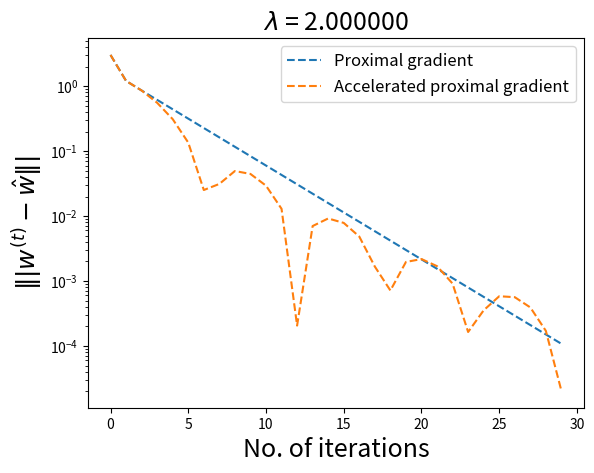
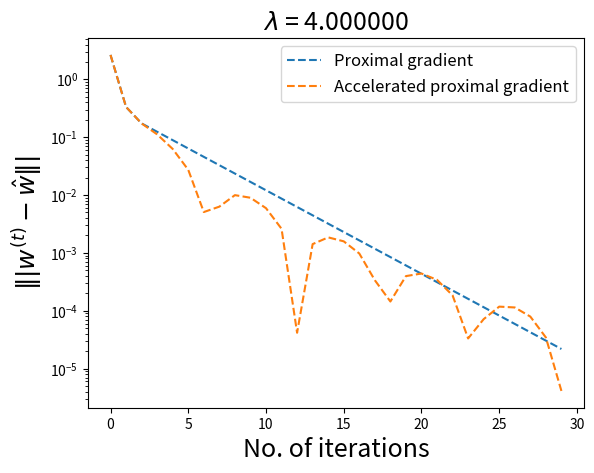
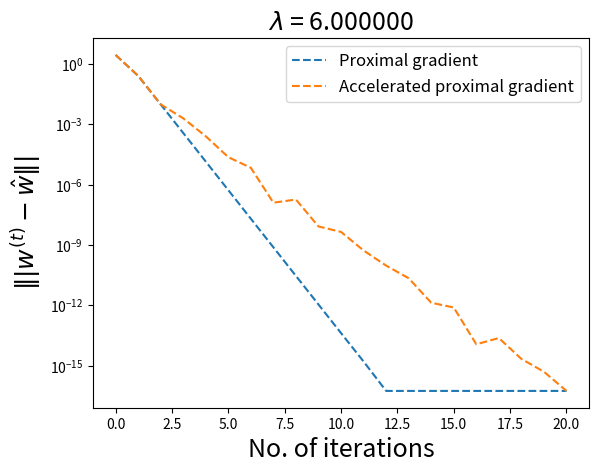
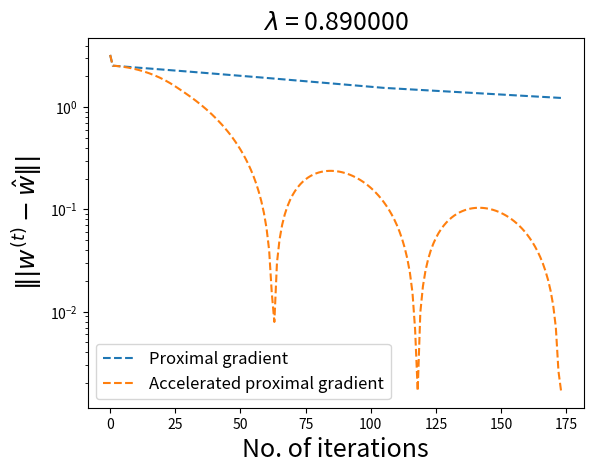
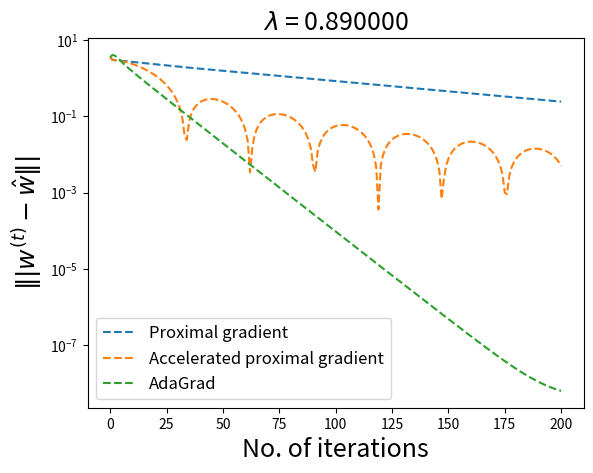

Generate these figures, in order, with matplotlib:
import numpy as np
import matplotlib.pyplot as plt

use_linesearch = False
font_size = 18
legend_font_size = 12

def J(A_arg, mu_arg, w_arg):
    return np.matmul(np.matmul((w_arg-mu_arg).T,A_arg),w_arg-mu_arg)

def J_grad(A_arg, mu_arg, w_arg):
    return 2*np.matmul((w_arg-mu_arg).T, A_arg)

def proximal(mu_arg, lambda_arg):
    return np.max((np.zeros(np.size(mu_arg)), np.abs(mu_arg) - lambda_arg), 0)*np.sign(mu_arg)

def proximal_gradient(w, A, mu, J, J_grad, eta, tol, max_iter):
    gradient = J_grad(A, mu, w)
    iter = 0
    local_max_iter = 30
    result_vec = np.zeros(1)
    result_vec[0] = np.linalg.norm(w - w_result)
    eta_init = eta
    while np.linalg.norm(gradient+ lam*np.sign(w)) > tol and iter < max_iter:
        rho = 0.5
        eta = eta_init
        if use_linesearch:
            local_iter = 0
            z = proximal(w - eta*gradient, lam*eta)
            while J(A, mu, z) >= J(A, mu, w) + np.dot(gradient, z - w) + (1/(2*eta))*np.linalg.norm(z - w, 2)**2 and local_iter < local_max_iter:
                eta = eta*rho
                local_iter += 1
            w = z
        else:
            w = proximal(w - eta * gradient, lam * eta)
        result_vec = np.r_[result_vec, np.linalg.norm(w - w_result)]
        gradient = J_grad(A, mu, w)
        iter = iter + 1
    return w, result_vec, iter

def q_func(t_arg):
    return (t_arg - 1)/(t_arg + 2)

def accelerated_proximal_gradient(w, A, mu, J, J_grad, eta, tol, max_iter):
    v = w
    gradient = J_grad(A, mu, v)
    iter = 0
    local_max_iter = 30
    result_vec = np.zeros(1)
    result_vec[0] = np.linalg.norm(w - w_result)
    eta_init = eta
    while np.linalg.norm(gradient + lam*np.sign(w)) > tol and iter < max_iter:
        rho = 0.75
        eta = eta_init
        if use_linesearch:
            local_iter = 0
            z = proximal(v - eta * gradient, lam * eta)
            while J(A, mu, z) >= J(A, mu, v) + np.dot(gradient, z - v) + (1 / (2 * eta)) * (np.linalg.norm(z - v,
                                                                                                          2))**2 and local_iter < local_max_iter:
                eta = eta * rho
                local_iter += 1
            w_prev = w
            w = z
        else:
            w_prev = w
            w = proximal(v - eta * gradient, lam * eta)
        v = w + q_func(iter+1) * (w - w_prev)
        result_vec = np.r_[result_vec, np.linalg.norm(w - w_result)]
        gradient = J_grad(A, mu, v)
        iter = iter + 1
    return w, result_vec, iter

def J_grad_ada(A_arg, mu_arg, w_arg, z_arg):
    # Seems kinda useless for this exercise ...
    return 2*np.matmul((w_arg-mu_arg).T, A_arg)

def AdaGrad(w, A, mu, J, J_grad_ada, eta, tol, max_iter):
    n, d = np.shape(A)
    delta = 0.02
    result_vec = np.zeros(1)
    result_vec[0] = np.linalg.norm(w - w_result)
    z = np.random.randint(0, n)
    gradient = J_grad_ada(A, mu, w, z)
    G = np.zeros(n)
    G += gradient**2
    H = G**0.5 + delta
    w_prev = w
    iter = 0
    while np.linalg.norm(gradient + lam*np.sign(w)) > tol and iter < max_iter:
        mu_t = w_prev - eta * gradient / H
        w = proximal(mu_t, lam*eta/H)
        result_vec = np.r_[result_vec, np.linalg.norm(w - w_result)]
        z = np.random.randint(0, n)
        gradient = J_grad_ada(A, mu, w, z)
        G += gradient**2
        H = G ** 0.5 + delta
        w_prev = w
        iter += 1
    return w, result_vec, iter

plt.close('all')
for i in range(5):
    tol = 1e-16
    w_init = np.array([3, -1])
    mu = np.array([1, 2])
    if i in range(4):
        A = np.array([[3, 0.5], [0.5, 1]])
        max_iter = 29
        if i == 0:
            lam = 2
            w_result = np.array([9 / 11, 12 / 11])
        elif i == 1:
            lam = 4
            w_result = np.array([7 / 11, 2 / 11])
        elif i == 2:
            max_iter = 20
            lam = 6
            w_result = np.array([1/3, 0])
        elif i == 3:
            max_iter = 173
            A = np.array([[300, 0.5], [0.5, 1]])
            lam = 0.89
            w_result = np.array([0.9992572, 1.55567702])
    else:
        w_result = np.array([1.00631613, 1.86506452])
        A = np.array([[250, 15], [15, 4]])
        lam = 0.89
    eta_t = 1 / np.max(np.linalg.eig(2 * A)[0])  # max(eig(A)) <= norm(A)???
    if i in range(4):
        plt.figure(i)
        w = w_init
        w_prox, result_vec_prox, iter_prox = proximal_gradient(w, A, mu, J, J_grad, eta_t, tol, max_iter)
        w_acc, result_vec_acc, iter_acc = accelerated_proximal_gradient(w, A, mu, J, J_grad, eta_t, tol, max_iter)
        plt.semilogy(result_vec_prox, '--', label='Proximal gradient')
        plt.semilogy(result_vec_acc, '--', label='Accelerated proximal gradient')
        print(("For \lambda = %i" % lam))
        print(('Proximal gradient iterations: %i') % iter_prox)
        print(('Accelerated proximal gradient iterations: %i') % iter_acc)
        plt.title(('$\lambda$ = %f' % lam), fontsize=font_size)
        plt.xlabel("No. of iterations", fontsize=font_size)
        plt.ylabel("$\|| w^{(t)} - \hat{w} \|| $", fontsize=font_size)
        plt.legend(fontsize=legend_font_size)
        print("Final gradient")
        print(J_grad(A, mu, w_acc) + lam * np.sign(w_acc))
        print(J_grad(A, mu, w_prox) + lam * np.sign(w_prox))
        print("Final w")
        print(w_acc)
        print(w_prox)
    else:
        max_iter = 200
        plt.figure(i)
        w = w_init
        w_prox, result_vec_prox, iter_prox = proximal_gradient(w, A, mu, J, J_grad, eta_t, tol, max_iter)
        w_acc, result_vec_acc, iter_acc = accelerated_proximal_gradient(w, A, mu, J, J_grad, eta_t, tol, max_iter)
        w_ada, result_vec_ada, iter_ada = AdaGrad(w, A, mu, J, J_grad_ada, 500 * eta_t, tol, max_iter)

        plt.semilogy(result_vec_prox, '--', label='Proximal gradient')
        plt.semilogy(result_vec_acc, '--', label='Accelerated proximal gradient')
        plt.semilogy(result_vec_ada, '--', label='AdaGrad')
        print(("For \lambda = %i" % lam))
        print(('Proximal gradient iterations: %i') % iter_prox)
        print(('Accelerated proximal gradient iterations: %i') % iter_acc)
        print(("AdaGrad iterations: %i") % iter_ada)
        plt.title(("$\lambda$ = %f" % lam), fontsize=font_size)
        plt.xlabel("No. of iterations", fontsize=font_size)
        plt.ylabel("$\|| w^{(t)} - \hat{w} \|| $", fontsize=font_size)
        plt.legend(fontsize=legend_font_size)
        print("Final gradient")
        print(J_grad(A, mu, w_ada) + lam * np.sign(w_ada))
        print("Final w")
        print(w_prox)
        print(w_acc)
        print(w_ada)
plt.show()

